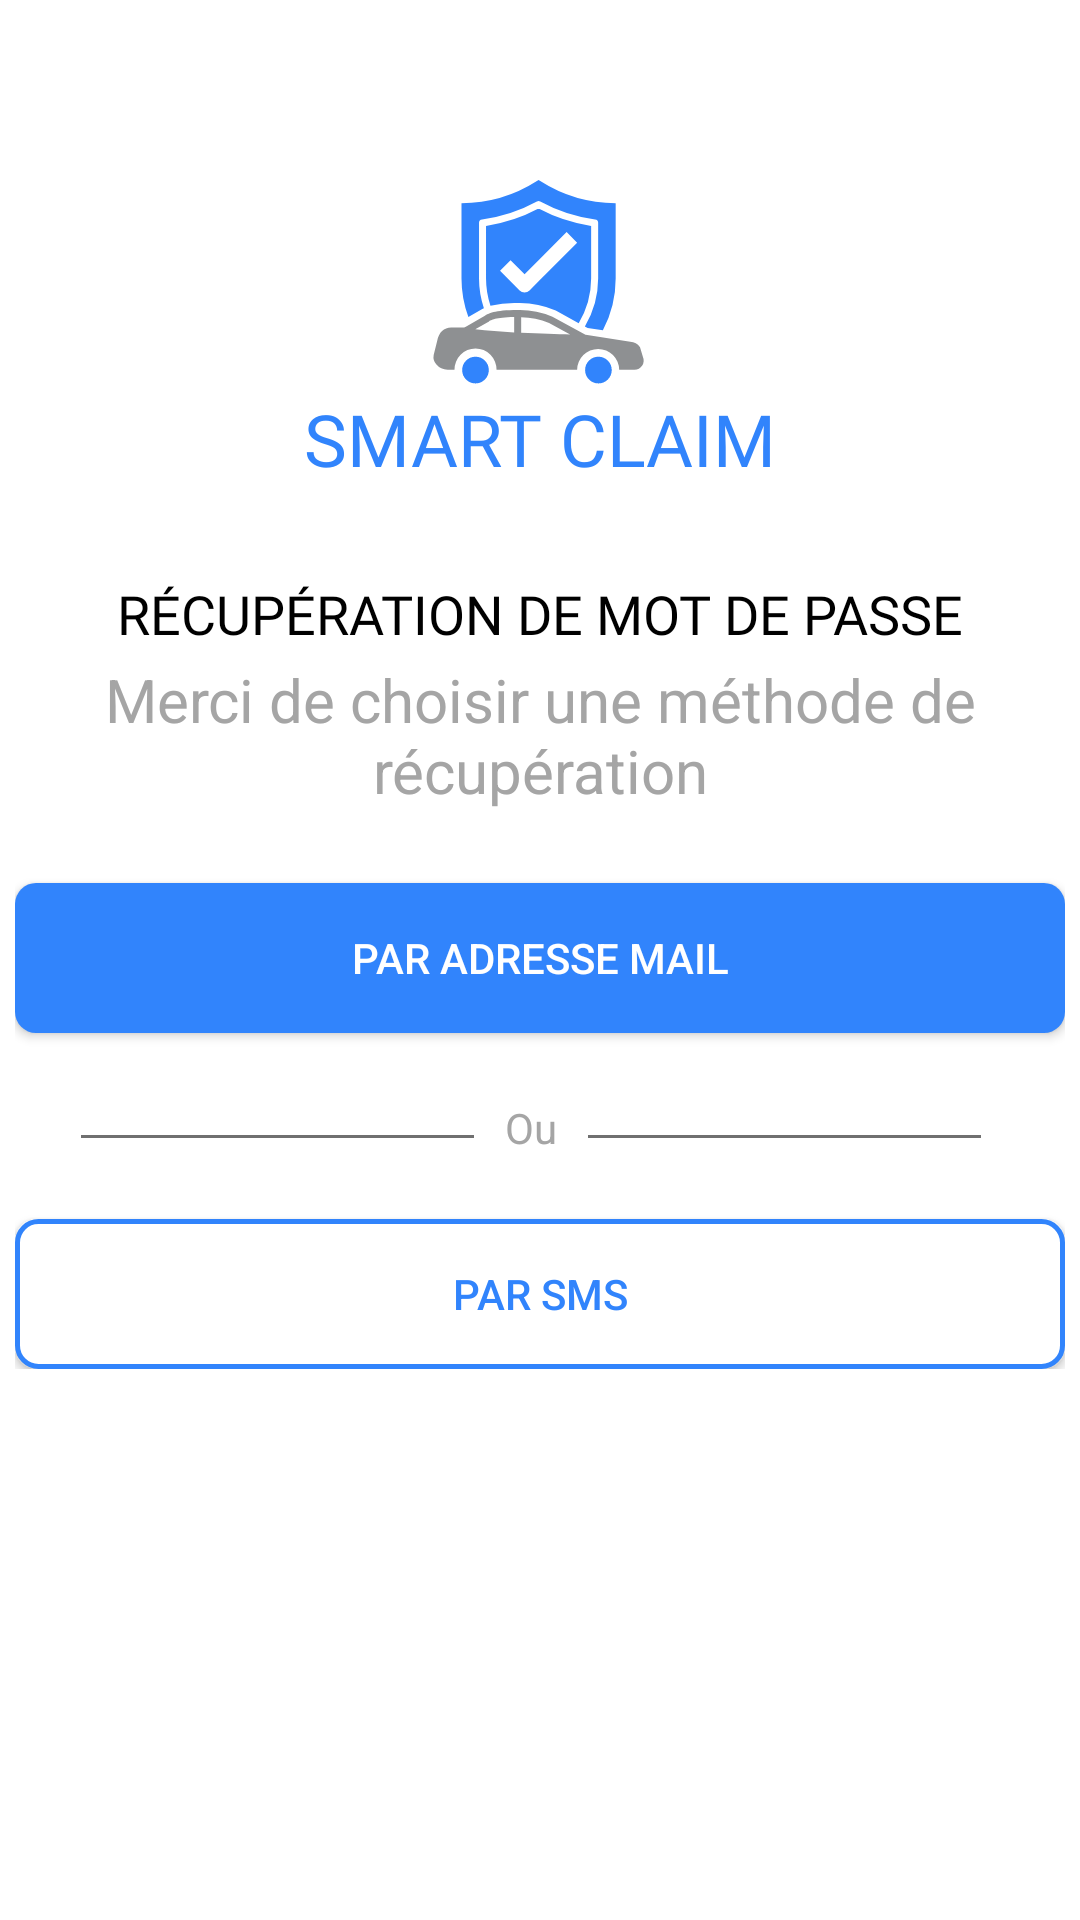

Here is an Android app screen rendered from its layout file. Give the layout XML and the strings, colors and styles it references.
<!-- AndroidManifest.xml: application theme Theme.SmartClaims -->
<!-- res/layout/recuperer_password_activity.xml -->
<?xml version="1.0" encoding="utf-8"?>
<layout xmlns:android="http://schemas.android.com/apk/res/android"
    xmlns:app="http://schemas.android.com/apk/res-auto"
    xmlns:tools="http://schemas.android.com/tools">

    <data>

        <import type="android.view.View" />

        <variable
            name="viewModel"
            type="com.marouenekhadhraoui.smartclaims.ui.mot_de_passe_oublie.RecuperationViewModel" />
    </data>

    <androidx.constraintlayout.widget.ConstraintLayout
        android:id="@+id/constraint"
        android:layout_width="match_parent"
        android:layout_height="match_parent"
        android:orientation="vertical"
        tools:context="com.marouenekhadhraoui.smartclaims.ui.signin.SignInActivity">

        <androidx.appcompat.widget.LinearLayoutCompat
            android:id="@+id/linearLayoutCompat"
            android:layout_width="wrap_content"
            android:layout_height="wrap_content"
            android:gravity="center"
            android:orientation="vertical"
            app:layout_constraintBottom_toBottomOf="parent"
            app:layout_constraintEnd_toEndOf="parent"
            app:layout_constraintStart_toStartOf="parent"
            app:layout_constraintTop_toTopOf="parent"
            app:layout_constraintVertical_bias="0.0">

            <RelativeLayout
                android:layout_width="match_parent"
                android:layout_height="wrap_content"
                android:layout_marginTop="30dp"
                android:gravity="center">

                <androidx.appcompat.widget.AppCompatImageView
                    android:id="@+id/img_logo"
                    android:layout_width="wrap_content"
                    android:layout_height="100dp"
                    android:layout_alignParentStart="true"
                    android:layout_alignParentEnd="true"
                    android:layout_marginStart="70dp"
                    android:layout_marginTop="30dp"
                    android:layout_marginEnd="71dp"
                    android:src="@drawable/ic_groupe_16186"
                    app:layout_constraintEnd_toEndOf="parent"
                    app:layout_constraintHorizontal_bias="0.497"
                    app:layout_constraintStart_toStartOf="parent"
                    app:layout_constraintTop_toTopOf="parent" />

                <TextView
                    android:id="@+id/textView"
                    android:layout_width="match_parent"
                    android:layout_height="wrap_content"
                    android:layout_marginTop="100dp"
                    android:fontFamily="@font/roboto_bold"
                    android:text="Smart Claim"
                    android:textAlignment="center"
                    android:textAllCaps="true"
                    android:textColor="@color/mainblue"
                    android:textSize="24dp"
                    app:layout_constraintStart_toStartOf="parent"
                    app:layout_constraintTop_toTopOf="@+id/img_logo" />


            </RelativeLayout>

            <TextView
                android:id="@+id/textView2"
                android:layout_width="305dp"
                android:layout_height="29dp"
                android:layout_marginTop="30dp"
                android:fontFamily="@font/roboto_bold"
                android:text="Récupération de mot de passe"
                android:textAlignment="center"
                android:textAllCaps="true"
                android:textSize="18dp"
                app:layout_constraintEnd_toEndOf="parent"
                app:layout_constraintStart_toStartOf="parent"
                app:layout_constraintTop_toTopOf="@+id/img_logo" />
        </androidx.appcompat.widget.LinearLayoutCompat>

        <androidx.appcompat.widget.LinearLayoutCompat
            android:id="@+id/linearLayoutCompat2"
            android:layout_width="350dp"
            android:layout_height="wrap_content"
            android:layout_marginBottom="20dp"
            android:orientation="vertical"
            app:layout_constraintBottom_toBottomOf="parent"
            app:layout_constraintEnd_toEndOf="parent"
            app:layout_constraintHorizontal_bias="0.491"
            app:layout_constraintStart_toStartOf="parent"
            app:layout_constraintTop_toTopOf="@+id/linearLayoutCompat"
            app:layout_constraintVertical_bias="0.573">

            <TextView
                android:id="@+id/warning"
                android:layout_width="wrap_content"
                android:layout_height="wrap_content"
                android:layout_gravity="center"
                android:orientation="horizontal"
                android:text="Merci de choisir une méthode de récupération"
                android:textAlignment="center"
                android:textColor="@color/greylight"
                android:textSize="20dp"

                >

            </TextView>


            <androidx.appcompat.widget.AppCompatButton
                android:id="@+id/btnNon"
                android:layout_width="match_parent"
                android:layout_height="50dp"
                android:layout_gravity="center_horizontal"
                android:layout_marginTop="24dp"
                android:layout_weight="1"
                android:background="@drawable/button_se_connecter"
                android:onClick="@{() -> viewModel.pressButtonMail()}"
                android:text="Par adresse mail"


                android:textColor="@color/white"
                app:layout_constraintEnd_toEndOf="parent"
                app:layout_constraintHorizontal_bias="0.522"
                app:layout_constraintStart_toStartOf="parent"
                app:layout_constraintTop_toTopOf="@+id/editPassword" />


            <androidx.appcompat.widget.LinearLayoutCompat
                android:layout_width="300dp"
                android:layout_height="wrap_content"
                android:layout_marginLeft="22dp"
                android:layout_marginTop="22dp">

                <View
                    android:id="@+id/divider2"
                    android:layout_width="131dp"
                    android:layout_height="1dp"
                    android:layout_marginTop="12dp"
                    android:background="@color/grey"
                    app:layout_constraintEnd_toEndOf="parent"
                    app:layout_constraintHorizontal_bias="0.171"
                    app:layout_constraintStart_toStartOf="parent"
                    app:layout_constraintTop_toTopOf="@+id/se_souvenir_de_moi" />

                <androidx.appcompat.widget.AppCompatTextView
                    android:id="@+id/ou"
                    android:layout_width="wrap_content"
                    android:layout_height="wrap_content"
                    android:layout_gravity="center_horizontal"
                    android:layout_marginTop="3dp"
                    android:layout_weight="1"
                    android:text="Ou"
                    android:textAlignment="center"
                    android:textColor="@color/greylight"
                    android:textSize="14dp"
                    app:layout_constraintEnd_toEndOf="parent"
                    app:layout_constraintStart_toStartOf="parent"
                    app:layout_constraintTop_toTopOf="@+id/btnNon" />

                <View
                    android:id="@+id/divider3"
                    android:layout_width="131dp"
                    android:layout_height="1dp"
                    android:layout_marginTop="12dp"
                    android:background="@color/grey"
                    app:layout_constraintEnd_toEndOf="parent"
                    app:layout_constraintHorizontal_bias="0.828"
                    app:layout_constraintStart_toStartOf="parent"
                    app:layout_constraintTop_toTopOf="@+id/se_souvenir_de_moi" />

            </androidx.appcompat.widget.LinearLayoutCompat>

            <androidx.appcompat.widget.AppCompatButton
                android:id="@+id/_inscrire"
                android:layout_width="match_parent"
                android:layout_height="50dp"
                android:layout_gravity="center_horizontal"
                android:layout_marginTop="18dp"
                android:layout_weight="1"
                android:background="@drawable/button_sinscrire"
                android:onClick="@{() -> viewModel.pressButtonSms()}"
                android:text="Par SMS"
                android:textColor="@color/mainblue"
                android:textSize="14dp"
                app:layout_constraintEnd_toEndOf="parent"
                app:layout_constraintHorizontal_bias="0.498"
                app:layout_constraintStart_toStartOf="parent"
                app:layout_constraintTop_toTopOf="@+id/btnNon"

                />


        </androidx.appcompat.widget.LinearLayoutCompat>


    </androidx.constraintlayout.widget.ConstraintLayout>
</layout>
<!-- resources referenced by this layout -->
<resources>
  <color name="grey">#707070</color>
  <color name="greylight">#A5A5A5</color>
  <color name="mainblue">#3184FC</color>
  <color name="white">#FFFFFFFF</color>
  <!-- drawable button_se_connecter (drawable) -->
  <?xml version="1.0" encoding="utf-8"?>
  <shape xmlns:android="http://schemas.android.com/apk/res/android"
      android:shape="rectangle">
  
      <gradient
          android:angle="270"
          android:endColor="@color/mainblue"
          android:startColor="@color/mainblue" />
      <corners android:radius="7dp" />
  </shape>
  <!-- drawable button_sinscrire (drawable) -->
  <?xml version="1.0" encoding="utf-8"?>
  <shape xmlns:android="http://schemas.android.com/apk/res/android"
      android:shape="rectangle">
      <gradient
          android:angle="270"
          android:endColor="?attr/colorSecondary"
          android:startColor="?attr/colorSecondary" />
      <corners android:radius="7dp" />
      <stroke
          android:width="5px"
          android:color="@color/mainblue" />
  </shape>
  <!-- drawable ic_groupe_16186: vector/xml drawable (drawable, 2281 chars, omitted) -->
  <style name="Theme.SmartClaims" parent="Theme.MaterialComponents.DayNight.DarkActionBar">
          <item name="android:windowNoTitle">true</item>
          
          <item name="colorPrimary">@color/mainblue</item>
          <item name="colorPrimaryVariant">@color/purple_700</item>
          <item name="colorOnPrimary">@color/black</item>
          
          <item name="colorSecondary">@color/white</item>
          <item name="colorSecondaryVariant">@color/teal_700</item>
          <item name="colorOnSecondary">@color/black</item>
          <item name="colorOnSurface">@color/black</item>
          <item name="android:colorBackground">@color/white</item>
          <item name="android:textColor">@android:color/black</item>
          <item name="bottomNavigationStyle">@style/Widget.App.BottomNavigationView</item>
          
          <item name="android:statusBarColor" tools:targetApi="l">?attr/colorPrimary</item>
  
          
      </style>
  <color name="purple_700">#FF3700B3</color>
  <color name="black">#000000</color>
  <color name="teal_700">#FF018786</color>
  <style name="Widget.App.BottomNavigationView" parent="Widget.MaterialComponents.BottomNavigationView.Colored">
          <item name="materialThemeOverlay">@style/ThemeOverlay.App.BottomNavigationView</item>
      </style>
  <style name="ThemeOverlay.App.BottomNavigationView" parent="">
          <item name="colorPrimary">@color/white</item>
          <item name="colorOnPrimary">@color/white</item>
      </style>
</resources>
